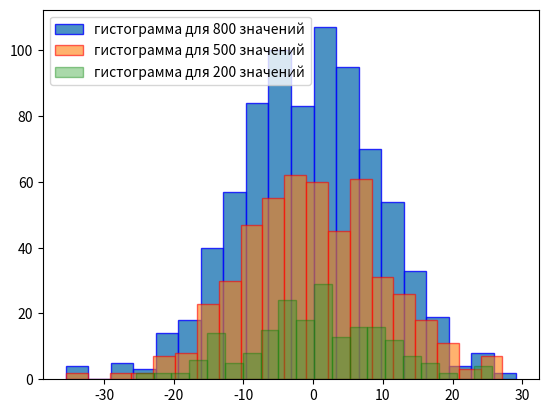

Generate this figure with matplotlib:
import numpy as np
import matplotlib.pyplot as plt

pos = 0
scale = 10
size1 = 800
values1 = np.random.normal(pos, 10, size1)
plt.hist(values1, 20, label = 'гистограмма для 800 значений', alpha = .8 ,edgecolor = 'blue')
size2 = 500
values2 = np.random.normal(pos, 10, size2)
plt.hist(values2, 20, label = 'гистограмма для 500 значений', alpha = 0.6,  edgecolor = 'red')
size3 = 200
values3 = np.random.normal(pos, 10, size3)
plt.hist(values3, 20, label = 'гистограмма для 200 значений', alpha = 0.4 ,edgecolor = 'green')
plt.legend()

plt.show()
